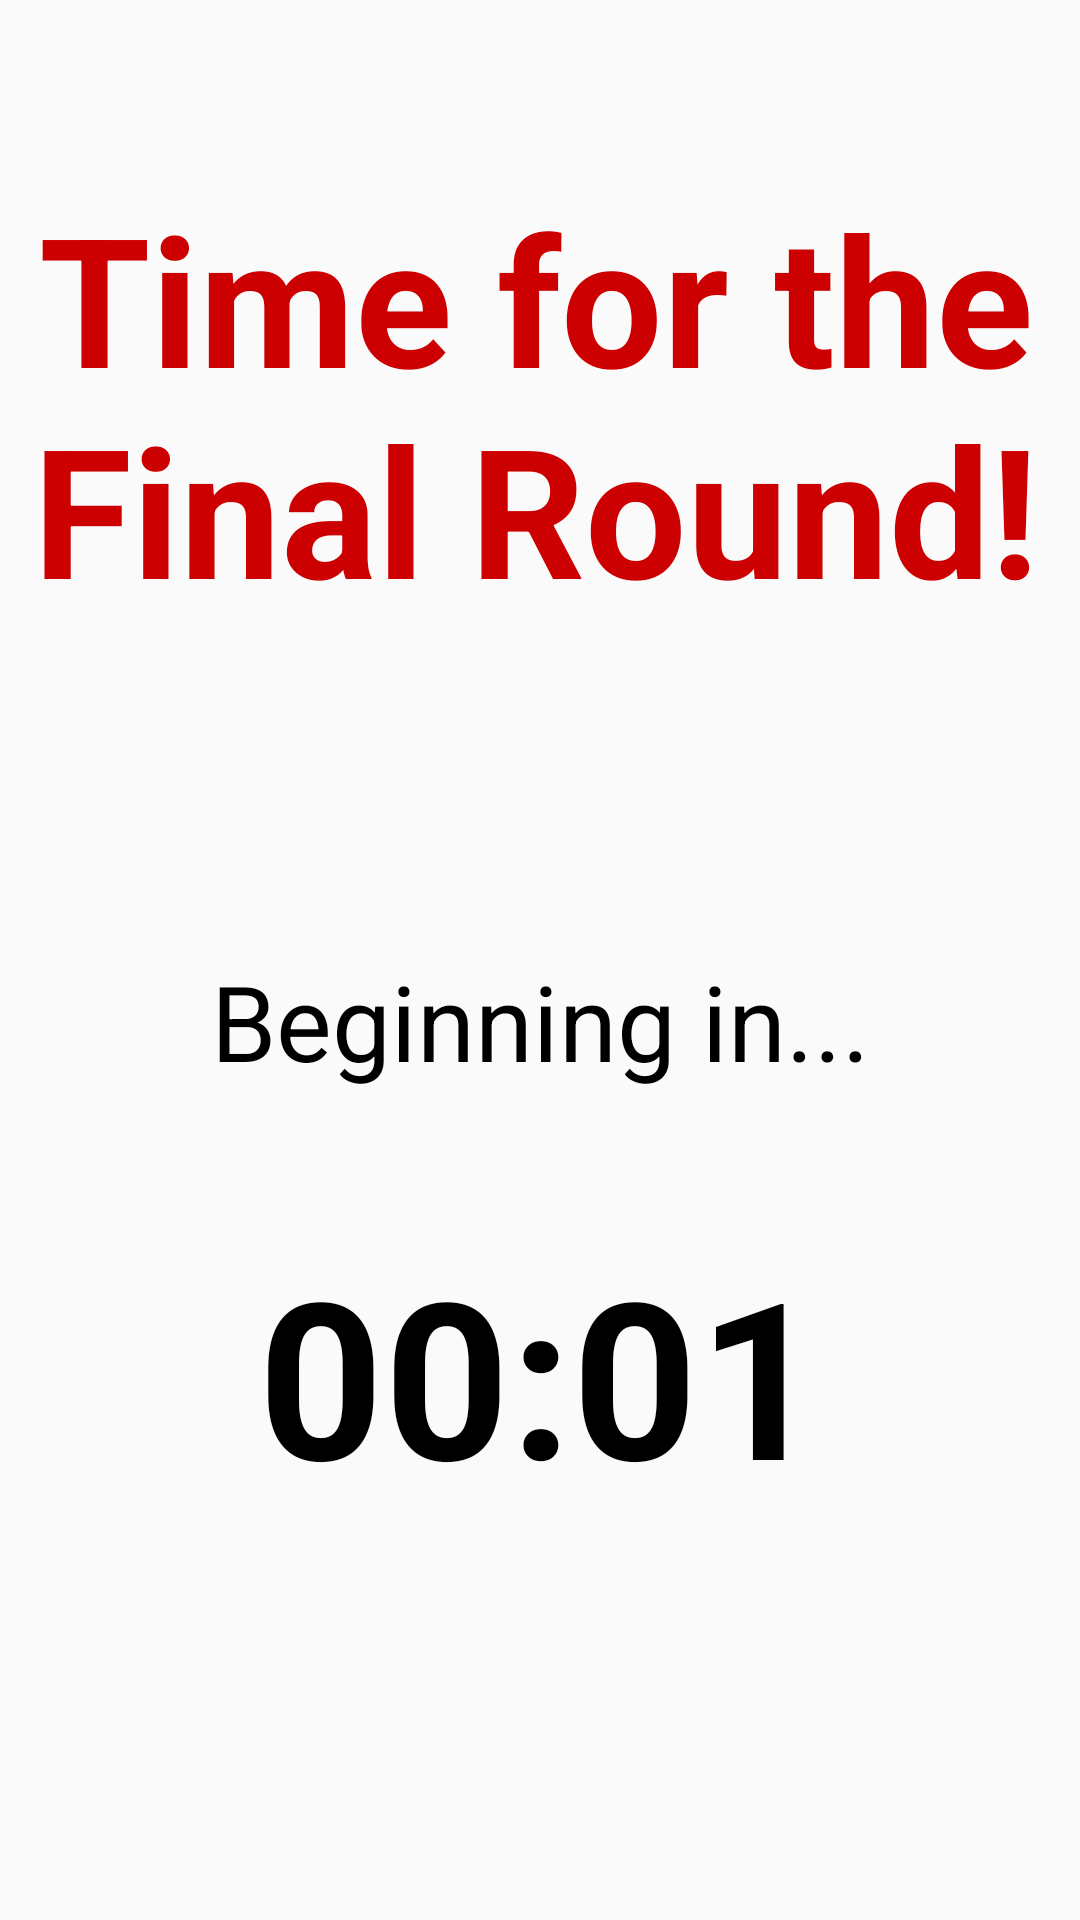

Android layout source for this screen:
<!-- AndroidManifest.xml: application theme AppTheme -->
<!-- res/layout/activity_rend_of_rounds.xml -->
<?xml version="1.0" encoding="utf-8"?>
<android.support.constraint.ConstraintLayout xmlns:android="http://schemas.android.com/apk/res/android"
    xmlns:app="http://schemas.android.com/apk/res-auto"
    xmlns:tools="http://schemas.android.com/tools"
    android:layout_width="match_parent"
    android:layout_height="match_parent"
    tools:context=".REndOfRoundsActivity">

    <TextView
        android:id="@+id/finalRoundTimeTextView"
        android:layout_width="355dp"
        android:layout_height="160dp"
        android:layout_marginStart="8dp"
        android:layout_marginTop="8dp"
        android:layout_marginEnd="8dp"
        android:layout_marginBottom="8dp"
        android:text="Time for the Final Round!"
        android:textAlignment="center"
        android:textColor="@android:color/holo_red_dark"
        android:textSize="60sp"
        android:textStyle="bold"
        app:layout_constraintBottom_toBottomOf="parent"
        app:layout_constraintEnd_toEndOf="parent"
        app:layout_constraintHorizontal_bias="0.615"
        app:layout_constraintStart_toStartOf="parent"
        app:layout_constraintTop_toTopOf="parent"
        app:layout_constraintVertical_bias="0.11" />

    <TextView
        android:id="@+id/beginningTextView"
        android:layout_width="wrap_content"
        android:layout_height="wrap_content"
        android:layout_marginStart="8dp"
        android:layout_marginTop="8dp"
        android:layout_marginEnd="8dp"
        android:layout_marginBottom="8dp"
        android:text="Beginning in..."
        android:textColor="@android:color/black"
        android:textSize="35sp"
        app:layout_constraintBottom_toBottomOf="parent"
        app:layout_constraintEnd_toEndOf="parent"
        app:layout_constraintStart_toStartOf="parent"
        app:layout_constraintTop_toTopOf="parent"
        app:layout_constraintVertical_bias="0.535" />

    <TextView
        android:id="@+id/countdownTextView"
        android:layout_width="wrap_content"
        android:layout_height="wrap_content"
        android:layout_marginStart="8dp"
        android:layout_marginTop="8dp"
        android:layout_marginEnd="8dp"
        android:layout_marginBottom="8dp"
        android:text="00:01"
        android:textAlignment="center"
        android:textColor="@android:color/black"
        android:textSize="73sp"
        android:textStyle="bold"
        app:layout_constraintBottom_toBottomOf="parent"
        app:layout_constraintEnd_toEndOf="parent"
        app:layout_constraintHorizontal_bias="0.502"
        app:layout_constraintStart_toStartOf="parent"
        app:layout_constraintTop_toTopOf="parent"
        app:layout_constraintVertical_bias="0.762" />

</android.support.constraint.ConstraintLayout>
<!-- resources referenced by this layout -->
<resources>
  <style name="AppTheme" parent="Theme.AppCompat.Light.NoActionBar">
          
          <item name="colorPrimary">@color/colorPrimary</item>
          <item name="colorPrimaryDark">@color/colorPrimaryDark</item>
          <item name="colorAccent">@color/colorAccent</item>
      </style>
  <color name="colorPrimary">#990000</color>
  <color name="colorPrimaryDark">#6d0101</color>
  <color name="colorAccent">#dbbc12</color>
</resources>
